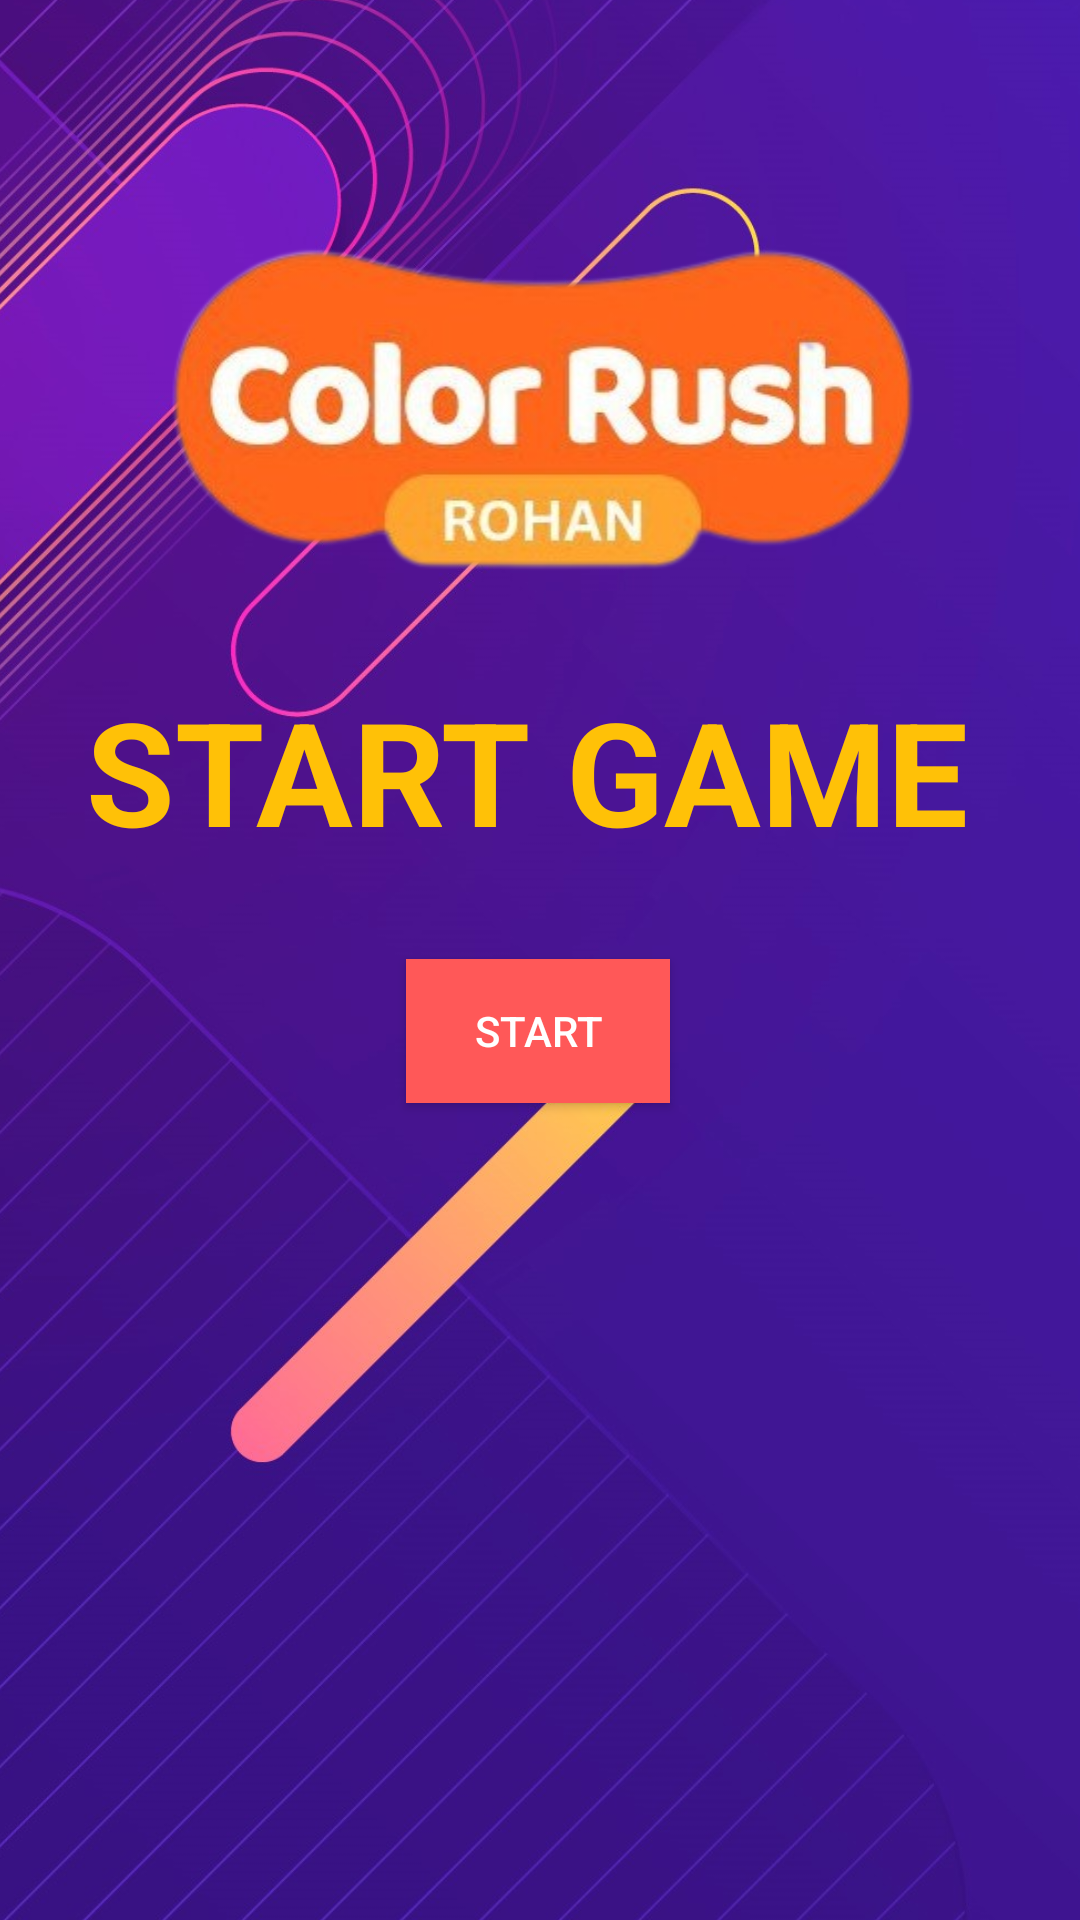

Reconstruct the res/layout file that produces this screen, plus the resources it refers to.
<!-- AndroidManifest.xml: application theme Theme.ColorRush -->
<!-- res/layout/activity_main.xml -->
<?xml version="1.0" encoding="utf-8"?>
<androidx.constraintlayout.widget.ConstraintLayout xmlns:android="http://schemas.android.com/apk/res/android"
    xmlns:app="http://schemas.android.com/apk/res-auto"
    xmlns:tools="http://schemas.android.com/tools"
    android:layout_width="match_parent"
    android:layout_height="match_parent"
    tools:context=".MainActivity">

    <ImageView
        android:id="@+id/imageView"
        android:layout_width="442dp"
        android:layout_height="739dp"
        android:src="@drawable/bg"
        app:layout_constraintBottom_toBottomOf="parent"
        app:layout_constraintEnd_toEndOf="parent"
        app:layout_constraintHorizontal_bias="0.516"
        app:layout_constraintStart_toStartOf="parent"
        app:layout_constraintTop_toTopOf="parent"
        app:layout_constraintVertical_bias="1.0"
        app:srcCompat="@drawable/bg" />

    <Button
        android:id="@+id/start"
        android:layout_width="wrap_content"
        android:layout_height="wrap_content"
        android:background="#FF5858"
        android:text="START"
        android:textColor="#FFFFFF"
        app:circularflow_radiusInDP="20px"
        app:layout_constraintBottom_toBottomOf="parent"
        app:layout_constraintEnd_toEndOf="parent"
        app:layout_constraintHorizontal_bias="0.498"
        app:layout_constraintStart_toStartOf="parent"
        app:layout_constraintTop_toBottomOf="@+id/textView"
        app:layout_constraintVertical_bias="0.12"
        tools:ignore="TextContrastCheck,TextContrastCheck" />

    <TextView
        android:id="@+id/textView"
        android:layout_width="302dp"
        android:layout_height="58dp"
        android:text="START GAME"
        android:textColor="#FFC107"
        android:textSize="48sp"
        android:textStyle="bold"
        app:layout_constraintBottom_toBottomOf="parent"
        app:layout_constraintEnd_toEndOf="parent"
        app:layout_constraintHorizontal_bias="0.495"
        app:layout_constraintStart_toStartOf="parent"
        app:layout_constraintTop_toTopOf="parent"
        app:layout_constraintVertical_bias="0.386" />

    <ImageView
        android:id="@+id/imageView3"
        android:layout_width="388dp"
        android:layout_height="275dp"
        app:layout_constraintEnd_toEndOf="parent"
        app:layout_constraintStart_toStartOf="parent"
        app:layout_constraintTop_toTopOf="parent"
        app:srcCompat="@drawable/app" />

</androidx.constraintlayout.widget.ConstraintLayout>
<!-- resources referenced by this layout -->
<resources>
  <!-- drawable app: png bitmap (drawable-v24, 99394 bytes) -->
  <!-- drawable bg: jpg bitmap (drawable-v24, 201663 bytes) -->
  <style name="Theme.ColorRush" parent="Theme.MaterialComponents.DayNight.DarkActionBar">
          
          <item name="colorPrimary">@color/purple_500</item>
          <item name="colorPrimaryVariant">@color/purple_700</item>
          <item name="colorOnPrimary">@color/white</item>
          
          <item name="colorSecondary">@color/teal_200</item>
          <item name="colorSecondaryVariant">@color/teal_700</item>
          <item name="colorOnSecondary">@color/black</item>
          
          <item name="android:statusBarColor">?attr/colorPrimaryVariant</item>
          
      </style>
  <color name="purple_500">#FF47CB</color>
  <color name="purple_700">#FF3700B3</color>
  <color name="white">#FFFFFFFF</color>
  <color name="teal_200">#FF03DAC5</color>
  <color name="teal_700">#FF018786</color>
  <color name="black">#FF000000</color>
</resources>
